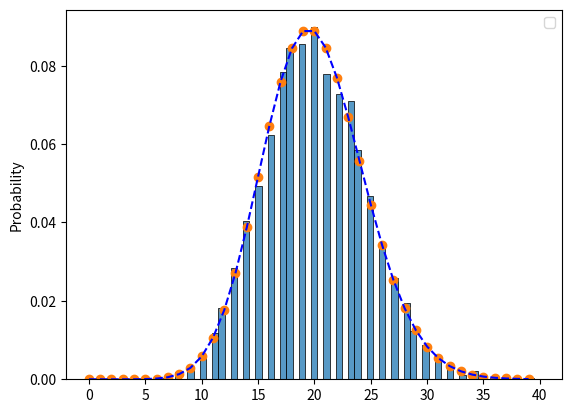

Python code for this plot:
import matplotlib.pyplot as plt
import numpy as np
import seaborn as sns
import scipy.stats as sp

def poisson_process(lambd, T, num_samples):
    N_t = np.zeros(num_samples)
    for k in range(num_samples):
        bell = np.random.exponential(1/lambd)
        t = 0
        i = 0
        while t < T:
            i += 1
            t += bell
            bell = np.random.exponential(1/lambd)
        N = i - 1
        N_t[k] = N
    return N_t

lambd = 2
T = 10
num_samples = 10**4

data = poisson_process(lambd, T, num_samples)
L = len(np.unique(data))

T2 = range(0,40)
pois = sp.poisson.pmf(T2, lambd*T)

sns.histplot(data, stat='probability')
plt.scatter(T2, pois)
plt.plot(T2, pois, "b--")

plt.legend()
plt.show()